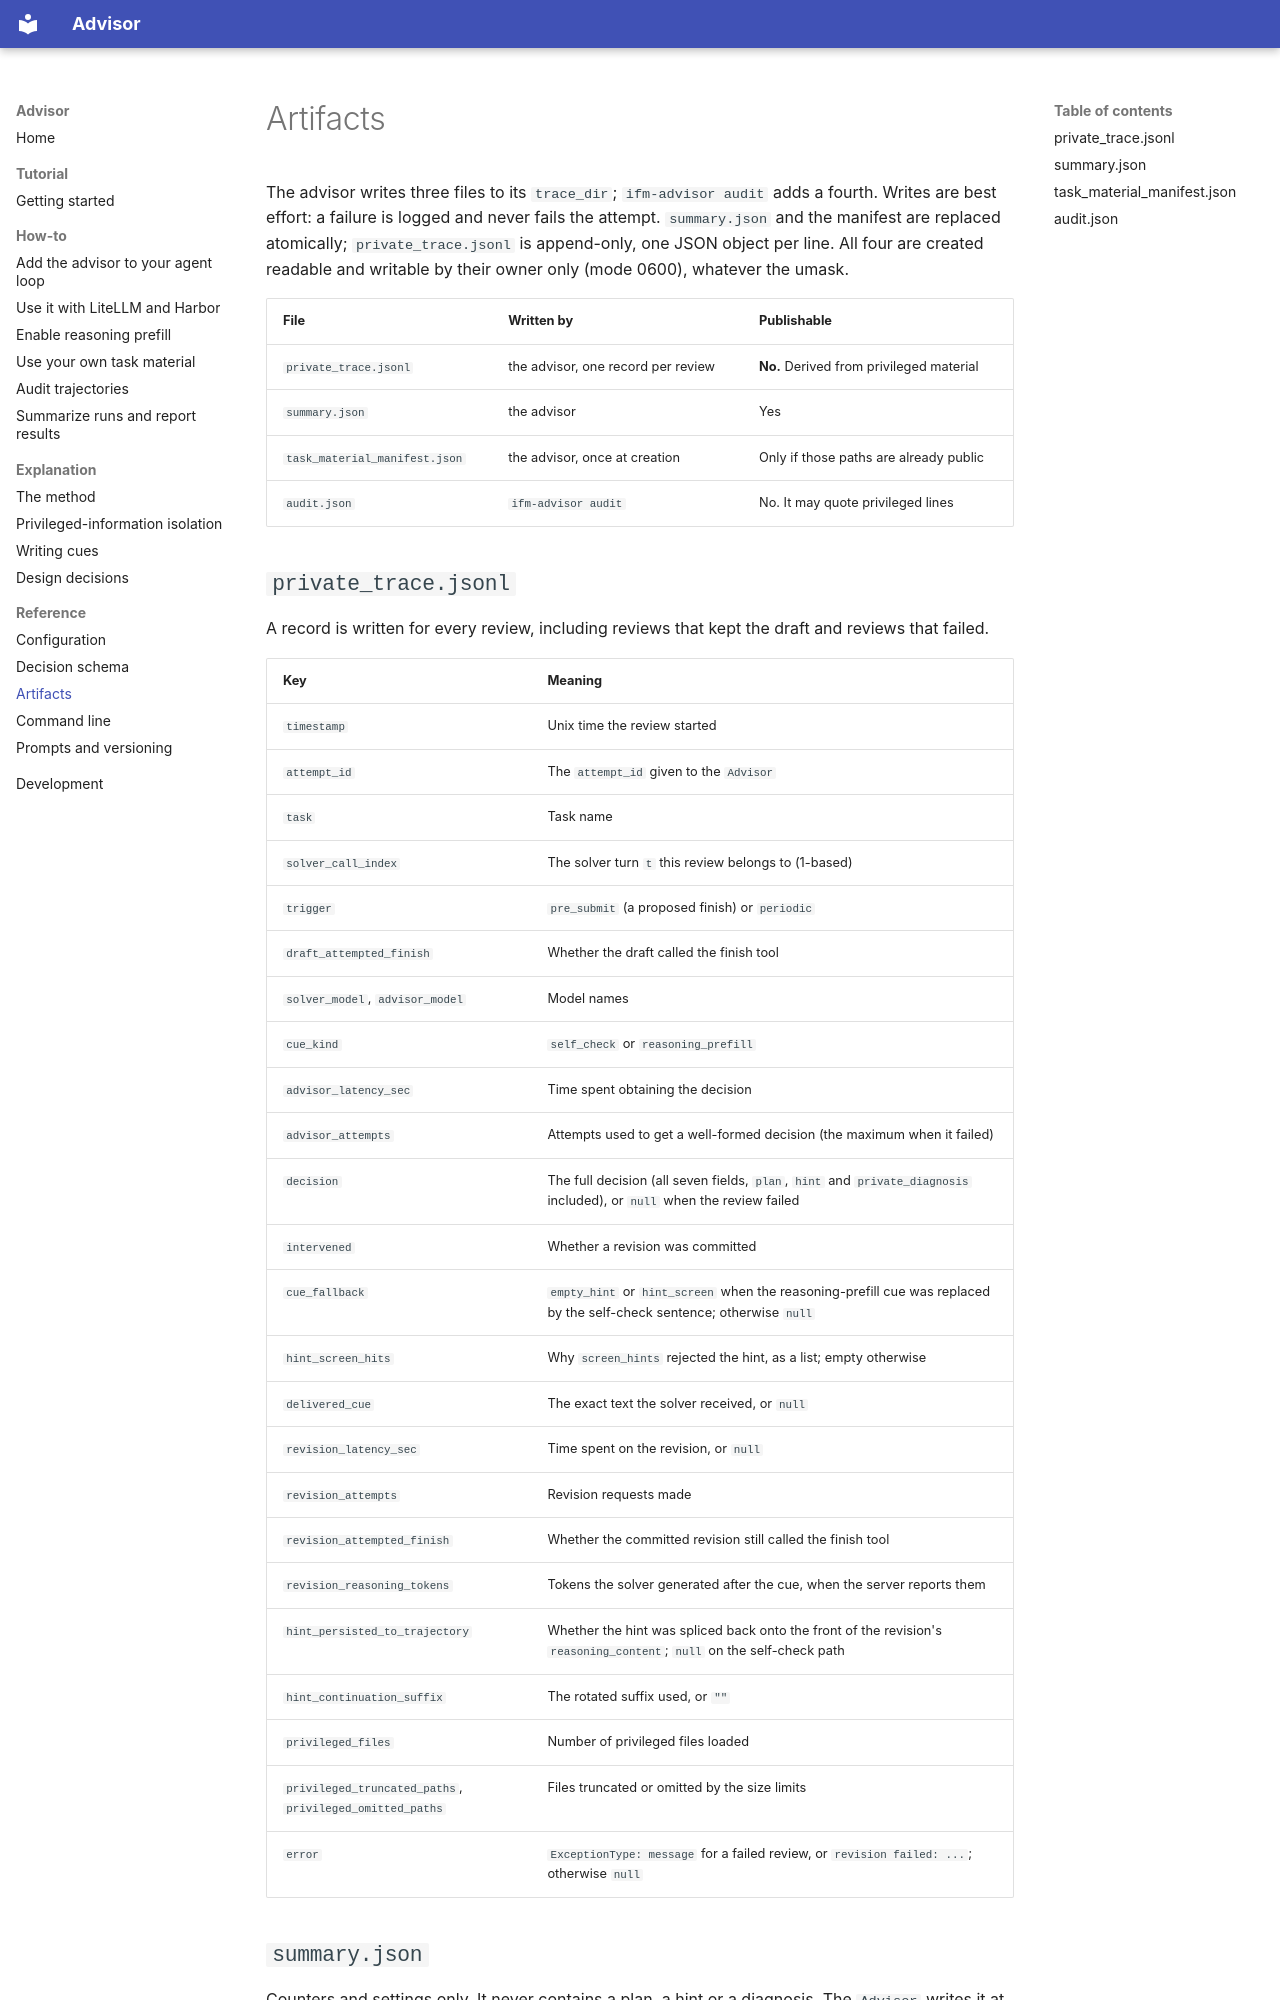

repository: ifm-ai/advisor · page: reference/artifacts/index.html · generator: mkdocs

# Artifacts

The advisor writes three files to its `trace_dir`; `ifm-advisor audit` adds a fourth. Writes
are best effort: a failure is logged and never fails the attempt. `summary.json` and the manifest are
replaced atomically; `private_trace.jsonl` is append-only, one JSON object per line. All four are
created readable and writable by their owner only (mode 0600), whatever the umask.

| File | Written by | Publishable |
|---|---|---|
| `private_trace.jsonl` | the advisor, one record per review | **No.** Derived from privileged material |
| `summary.json` | the advisor | Yes |
| `task_material_manifest.json` | the advisor, once at creation | Only if those paths are already public |
| `audit.json` | `ifm-advisor audit` | No. It may quote privileged lines |

## `private_trace.jsonl`

A record is written for every review, including reviews that kept the draft and reviews that failed.

| Key | Meaning |
|---|---|
| `timestamp` | Unix time the review started |
| `attempt_id` | The `attempt_id` given to the `Advisor` |
| `task` | Task name |
| `solver_call_index` | The solver turn `t` this review belongs to (1-based) |
| `trigger` | `pre_submit` (a proposed finish) or `periodic` |
| `draft_attempted_finish` | Whether the draft called the finish tool |
| `solver_model`, `advisor_model` | Model names |
| `cue_kind` | `self_check` or `reasoning_prefill` |
| `advisor_latency_sec` | Time spent obtaining the decision |
| `advisor_attempts` | Attempts used to get a well-formed decision (the maximum when it failed) |
| `decision` | The full decision (all seven fields, `plan`, `hint` and `private_diagnosis` included), or `null` when the review failed |
| `intervened` | Whether a revision was committed |
| `cue_fallback` | `empty_hint` or `hint_screen` when the reasoning-prefill cue was replaced by the self-check sentence; otherwise `null` |
| `hint_screen_hits` | Why `screen_hints` rejected the hint, as a list; empty otherwise |
| `delivered_cue` | The exact text the solver received, or `null` |
| `revision_latency_sec` | Time spent on the revision, or `null` |
| `revision_attempts` | Revision requests made |
| `revision_attempted_finish` | Whether the committed revision still called the finish tool |
| `revision_reasoning_tokens` | Tokens the solver generated after the cue, when the server reports them |
| `hint_persisted_to_trajectory` | Whether the hint was spliced back onto the front of the revision's `reasoning_content`; `null` on the self-check path |
| `hint_continuation_suffix` | The rotated suffix used, or `""` |
| `privileged_files` | Number of privileged files loaded |
| `privileged_truncated_paths`, `privileged_omitted_paths` | Files truncated or omitted by the size limits |
| `error` | `ExceptionType: message` for a failed review, or `revision failed: ...`; otherwise `null` |
